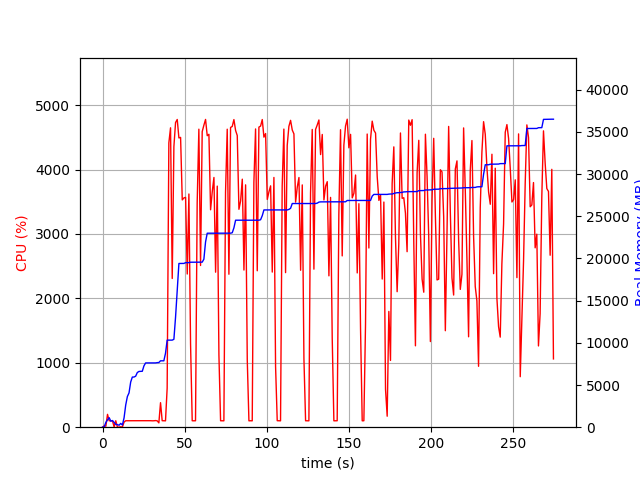

The data file committed next to this chart (first rows):
elapsed_time, nproc, cpu, mem_real, mem_virtual
4.076957702636719e-05, 1, 0.0, 6.988, 3186
1.007, 2, 21.8, 47.81, 152.3
2.015, 4, 15.9, 567.2, 2255
3.023, 4, 199.3, 865.8, 2581
4.032, 8, 100.2, 1131, 5473
5.04, 3, 99.1, 710.3, 2081
6.049, 3, 100.2, 789.2, 2225
7.057, 5, 3.0, 570.3, 2494
8.066, 3, 100.2, 337.1, 1682
9.074, 3, 1.0, 301.5, 1629
10.08, 3, 1.0, 235.9, 1561
11.09, 4, 6.9, 448.6, 2046
12.1, 3, 2.0, 258.7, 1603
13.11, 1, 79.2, 1101, 2584
14.12, 1, 100.2, 2623, 4944
15.13, 1, 100.1, 3629, 6536
16.13, 1, 100.2, 4063, 6776
17.14, 1, 99.9, 5349, 8578
18.16, 1, 100.0, 5939, 8690
19.17, 1, 100.0, 5945, 8690
20.18, 1, 100.0, 6043, 8690
21.19, 1, 100.9, 6477, 8702
22.2, 1, 99.9, 6605, 8702
23.21, 1, 100.0, 6619, 8702
24.22, 1, 100.9, 6627, 8702
25.23, 1, 101.0, 7265, 10750
26.24, 1, 99.9, 7615, 10750
27.25, 1, 99.9, 7615, 10750
28.26, 1, 100.0, 7617, 10750
29.27, 1, 100.9, 7617, 10750
30.28, 1, 99.1, 7617, 10750
31.29, 1, 99.9, 7617, 10750
32.3, 1, 102.9, 7617, 10750
33.31, 1, 98.9, 7649, 10750
34.32, 2, 67.3, 7664, 10785
35.33, 1, 380.7, 7866, 14199
36.35, 1, 100.8, 7866, 14199
37.36, 1, 99.9, 7866, 14199
38.37, 1, 99.0, 8756, 17399
39.38, 1, 607.6, 10318, 17765
40.41, 1, 4414, 10318, 17765
41.44, 1, 4648, 10318, 17765
42.46, 1, 2309, 10318, 17765
43.48, 1, 4355, 10415, 17765
44.5, 1, 4730, 13055, 25705
45.52, 1, 4777, 16182, 27606
46.54, 1, 4491, 19400, 27727
47.56, 1, 4499, 19402, 27727
48.58, 1, 3529, 19402, 27727
49.6, 1, 3560, 19406, 27729
50.61, 1, 3568, 19500, 27729
51.62, 1, 2378, 19500, 27729
52.63, 1, 3620, 19500, 27729
53.64, 1, 1289, 19548, 27953
54.65, 1, 100.2, 19548, 27953
55.65, 1, 99.3, 19548, 27953
56.66, 1, 100.2, 19548, 27953
57.67, 1, 3480, 19548, 27953
58.7, 1, 4627, 19548, 27953
59.73, 1, 2511, 19548, 27953
... 212 more rows
